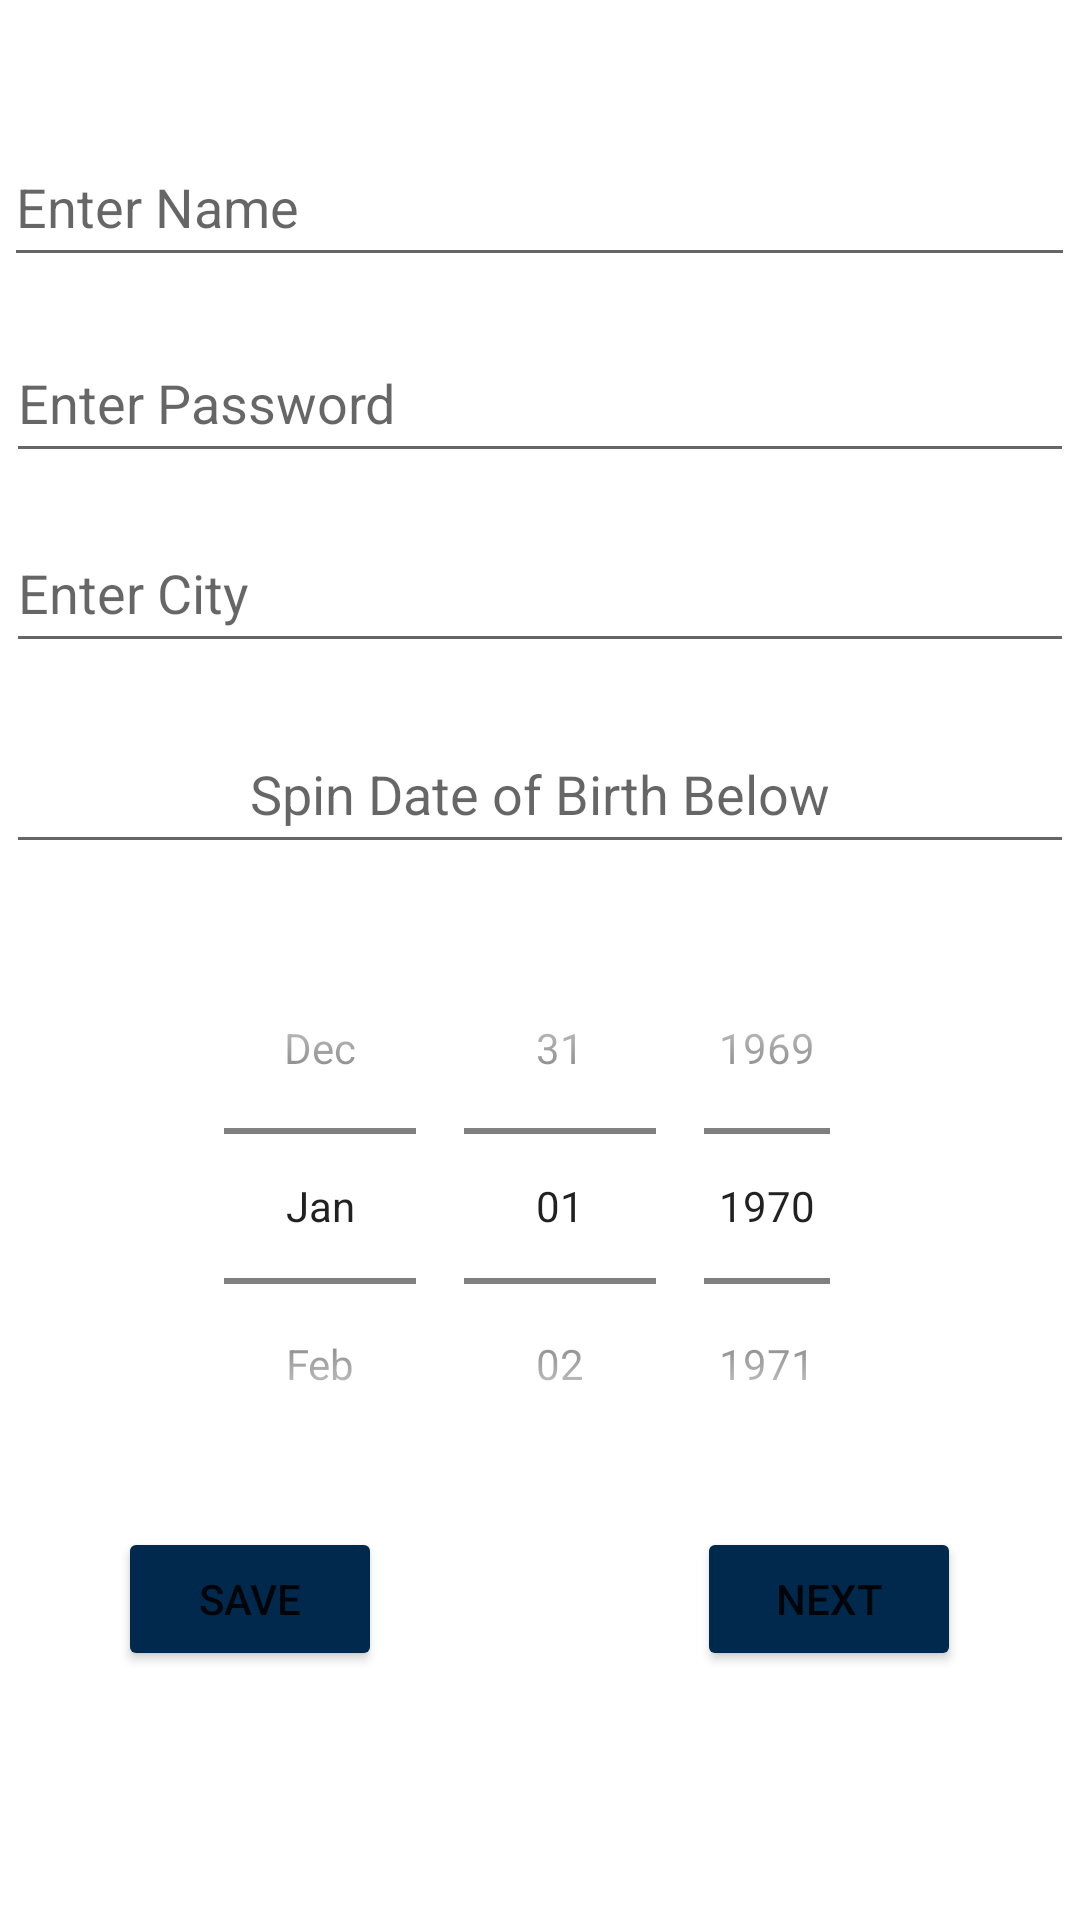

Produce the Android XML layout that renders to this screen, including the resource entries it uses.
<!-- AndroidManifest.xml: application theme Theme.MyRegistrationApplication -->
<!-- res/layout/activity_register.xml -->
<?xml version="1.0" encoding="utf-8"?>
<androidx.constraintlayout.widget.ConstraintLayout xmlns:android="http://schemas.android.com/apk/res/android"
    xmlns:app="http://schemas.android.com/apk/res-auto"
    xmlns:tools="http://schemas.android.com/tools"
    android:layout_width="match_parent"
    android:layout_height="match_parent"
    tools:context=".Register">

    <EditText
        android:id="@+id/name"
        android:layout_width="357dp"
        android:layout_height="50dp"
        android:layout_gravity="center_horizontal"
        android:hint="Enter Name"
        app:layout_constraintBottom_toBottomOf="parent"
        app:layout_constraintEnd_toEndOf="parent"
        app:layout_constraintHorizontal_bias="0.481"
        app:layout_constraintStart_toStartOf="parent"
        app:layout_constraintTop_toTopOf="parent"
        app:layout_constraintVertical_bias="0.072" />

    <EditText
        android:id="@+id/password"
        android:layout_width="356dp"
        android:layout_height="50dp"
        android:layout_gravity="center_horizontal"
        android:inputType="textPassword"
        android:hint="Enter Password"
        app:layout_constraintBottom_toBottomOf="parent"
        app:layout_constraintEnd_toEndOf="parent"
        app:layout_constraintHorizontal_bias="0.49"
        app:layout_constraintStart_toStartOf="parent"
        app:layout_constraintTop_toBottomOf="@+id/name"
        app:layout_constraintVertical_bias="0.031" />



    <EditText
        android:id="@+id/city"
        android:layout_width="356dp"
        android:layout_height="50dp"
        android:layout_gravity="center_horizontal"
        android:hint="Enter City"
        app:layout_constraintBottom_toBottomOf="parent"
        app:layout_constraintEnd_toEndOf="parent"
        app:layout_constraintHorizontal_bias="0.49"
        app:layout_constraintStart_toStartOf="parent"
        app:layout_constraintTop_toBottomOf="@+id/name"
        app:layout_constraintVertical_bias="0.158" />


    <EditText
        android:id="@+id/datePicktext"
        android:layout_width="356dp"
        android:layout_height="50dp"
        android:layout_gravity="center_horizontal"
        android:hint="Spin Date of Birth Below"
        android:textAlignment="center"
        app:layout_constraintBottom_toBottomOf="parent"
        app:layout_constraintEnd_toEndOf="parent"
        app:layout_constraintHorizontal_bias="0.472"
        app:layout_constraintStart_toStartOf="parent"
        app:layout_constraintTop_toBottomOf="@+id/name"
        app:layout_constraintVertical_bias="0.293" />

    <DatePicker
        android:id="@+id/dp"
        android:layout_width="226dp"
        android:layout_height="190dp"
        android:calendarViewShown="false"
        android:datePickerMode="spinner"
        app:layout_constraintBottom_toBottomOf="parent"
        app:layout_constraintEnd_toEndOf="parent"
        app:layout_constraintHorizontal_bias="0.497"
        app:layout_constraintStart_toStartOf="parent"
        app:layout_constraintTop_toTopOf="parent"
        app:layout_constraintVertical_bias="0.682" />


    <Button
        android:id="@+id/saveBtn"
        android:layout_width="wrap_content"
        android:layout_height="wrap_content"
        android:layout_marginBottom="72dp"
        android:backgroundTint="#00294d"
        android:onClick="showAlert"
        android:text="Save"
        app:cornerRadius="5dp"
        app:layout_constraintBottom_toBottomOf="parent"
        app:layout_constraintEnd_toEndOf="parent"
        app:layout_constraintHorizontal_bias="0.145"
        app:layout_constraintStart_toStartOf="parent"
        app:layout_constraintTop_toBottomOf="@+id/dp"
        app:layout_constraintVertical_bias="0.519" />

    <Button
        android:id="@+id/nextBtn"
        android:layout_width="wrap_content"
        android:layout_height="wrap_content"
        android:layout_marginBottom="72dp"
        android:backgroundTint="#00294d"
        android:onClick="next"
        android:text="Next"
        app:cornerRadius="5dp"
        app:layout_constraintBottom_toBottomOf="parent"
        app:layout_constraintEnd_toEndOf="parent"
        app:layout_constraintHorizontal_bias="0.854"
        app:layout_constraintStart_toStartOf="parent"
        app:layout_constraintTop_toBottomOf="@+id/dp"
        app:layout_constraintVertical_bias="0.519" />

</androidx.constraintlayout.widget.ConstraintLayout>
<!-- resources referenced by this layout -->
<resources>
  <style name="Theme.MyRegistrationApplication" parent="Theme.MaterialComponents.DayNight.DarkActionBar">
          
          <item name="colorPrimary">@color/purple_500</item>
          <item name="colorPrimaryVariant">@color/purple_700</item>
          <item name="colorOnPrimary">@color/white</item>
          
          <item name="colorSecondary">@color/teal_200</item>
          <item name="colorSecondaryVariant">@color/teal_700</item>
          <item name="colorOnSecondary">@color/black</item>
          
          <item name="android:statusBarColor" tools:targetApi="l">?attr/colorPrimaryVariant</item>
          
      </style>
  <!-- not gathered from this repository: default colours our renderer supplied (Android Studio template values) -->
  <color name="purple_500">#FF6200EE</color>
  <color name="purple_700">#FF3700B3</color>
  <color name="teal_200">#FF03DAC5</color>
  <color name="teal_700">#FF018786</color>
  <color name="black">#FF000000</color>
  <color name="white">#FFFFFFFF</color>
</resources>
